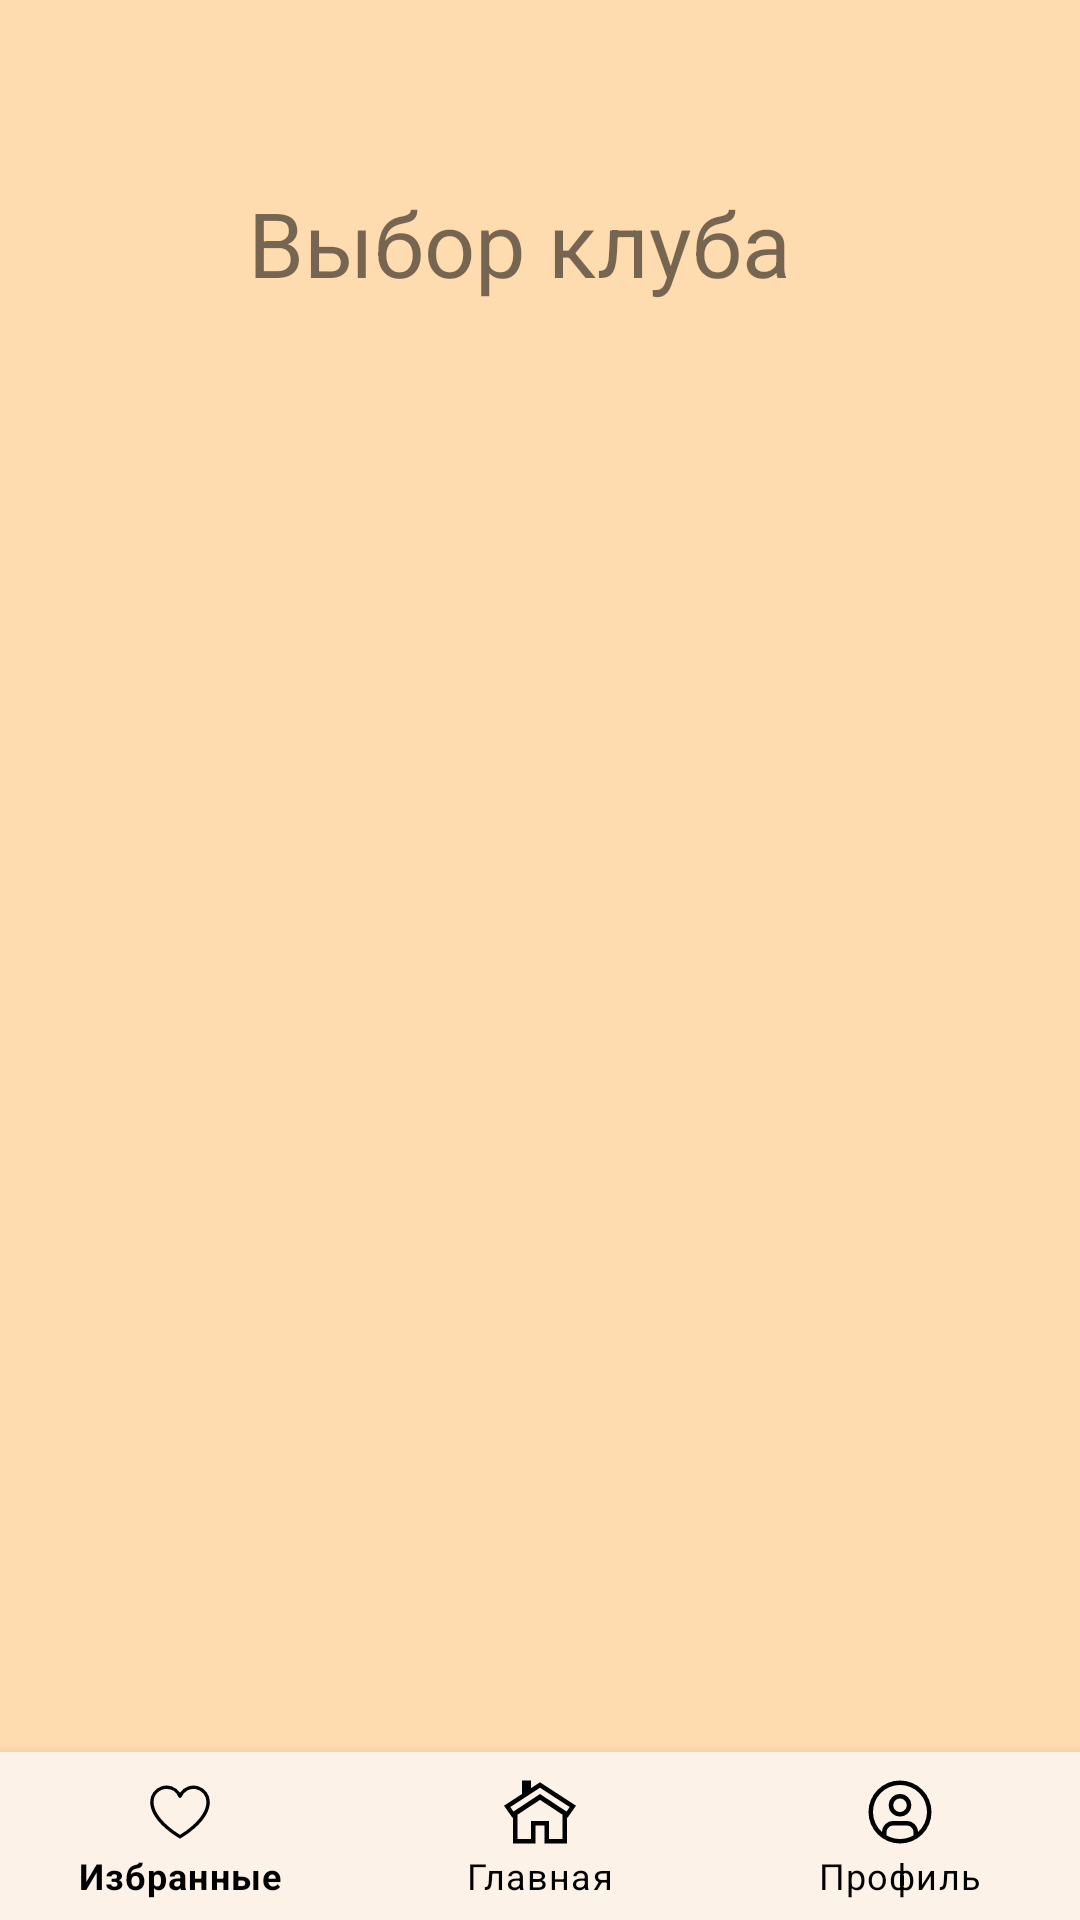

Android layout source for this screen:
<!-- AndroidManifest.xml: application theme Theme.Craft -->
<!-- res/layout/fragment_choice.xml -->
<?xml version="1.0" encoding="utf-8"?>
<androidx.constraintlayout.widget.ConstraintLayout xmlns:android="http://schemas.android.com/apk/res/android"
    xmlns:app="http://schemas.android.com/apk/res-auto"
    xmlns:tools="http://schemas.android.com/tools"
    android:layout_width="match_parent"
    android:layout_height="match_parent"
    android:id="@+id/body_container"
    android:background="@color/main_color">

    <TextView
        android:id="@+id/Favourites"
        android:layout_width="wrap_content"
        android:layout_height="wrap_content"
        android:text="@string/choice"
        android:textSize="30sp"
        app:layout_constraintBottom_toBottomOf="parent"
        app:layout_constraintEnd_toEndOf="parent"
        app:layout_constraintHorizontal_bias="0.461"
        app:layout_constraintStart_toStartOf="parent"
        app:layout_constraintTop_toTopOf="parent"
        app:layout_constraintVertical_bias="0.101" />

    <com.google.android.material.bottomnavigation.BottomNavigationView
        android:id="@+id/bottomNavigationView"
        style="@style/Widget.MaterialComponents.BottomNavigationView.Colored"
        android:layout_width="match_parent"
        android:layout_height="wrap_content"
        android:background="@color/input_color"
        app:itemIconTint="@color/black"
        app:itemTextColor="@color/black"
        app:labelVisibilityMode="labeled"
        app:layout_constraintBottom_toBottomOf="parent"
        app:menu="@menu/bottom_navigation_menu"
        tools:ignore="MissingConstraints"
        tools:layout_editor_absoluteX="0dp" />

    <androidx.recyclerview.widget.RecyclerView
        android:id="@+id/favouritesRecycler"
        android:layout_width="409dp"
        android:layout_height="600dp"
        android:layout_marginStart="1dp"
        android:layout_marginEnd="1dp"
        app:layout_constraintBottom_toTopOf="@+id/bottomNavigationView"
        app:layout_constraintEnd_toEndOf="parent"
        app:layout_constraintHorizontal_bias="0.0"
        app:layout_constraintStart_toStartOf="parent"
        app:layout_constraintTop_toBottomOf="@+id/Favourites"
        app:layout_constraintVertical_bias="1.0" />

</androidx.constraintlayout.widget.ConstraintLayout>
<!-- resources referenced by this layout -->
<resources>
  <color name="black">#FF000000</color>
  <color name="input_color">#FDF2E8</color>
  <color name="main_color">#FFDCB0</color>
  <string name="choice">Выбор клуба</string>
  <style name="Theme.Craft" parent="Theme.MaterialComponents.DayNight.NoActionBar">
          
          <item name="colorPrimary">@color/purple_500</item>
          <item name="colorPrimaryVariant">@color/purple_700</item>
          <item name="colorOnPrimary">@color/white</item>
          
          <item name="colorSecondary">@color/teal_200</item>
          <item name="colorSecondaryVariant">@color/teal_700</item>
          <item name="colorOnSecondary">@color/black</item>
          
          <item name="android:statusBarColor" tools:targetApi="l">?attr/colorPrimaryVariant</item>
          
          <item name="windowNoTitle">true</item>
          <item name="android:windowFullscreen">true</item>
      </style>
  <color name="purple_500">#FF6200EE</color>
  <color name="purple_700">#FF3700B3</color>
  <color name="white">#FFFFFFFF</color>
  <color name="teal_200">#FF03DAC5</color>
  <color name="teal_700">#FF018786</color>
</resources>
